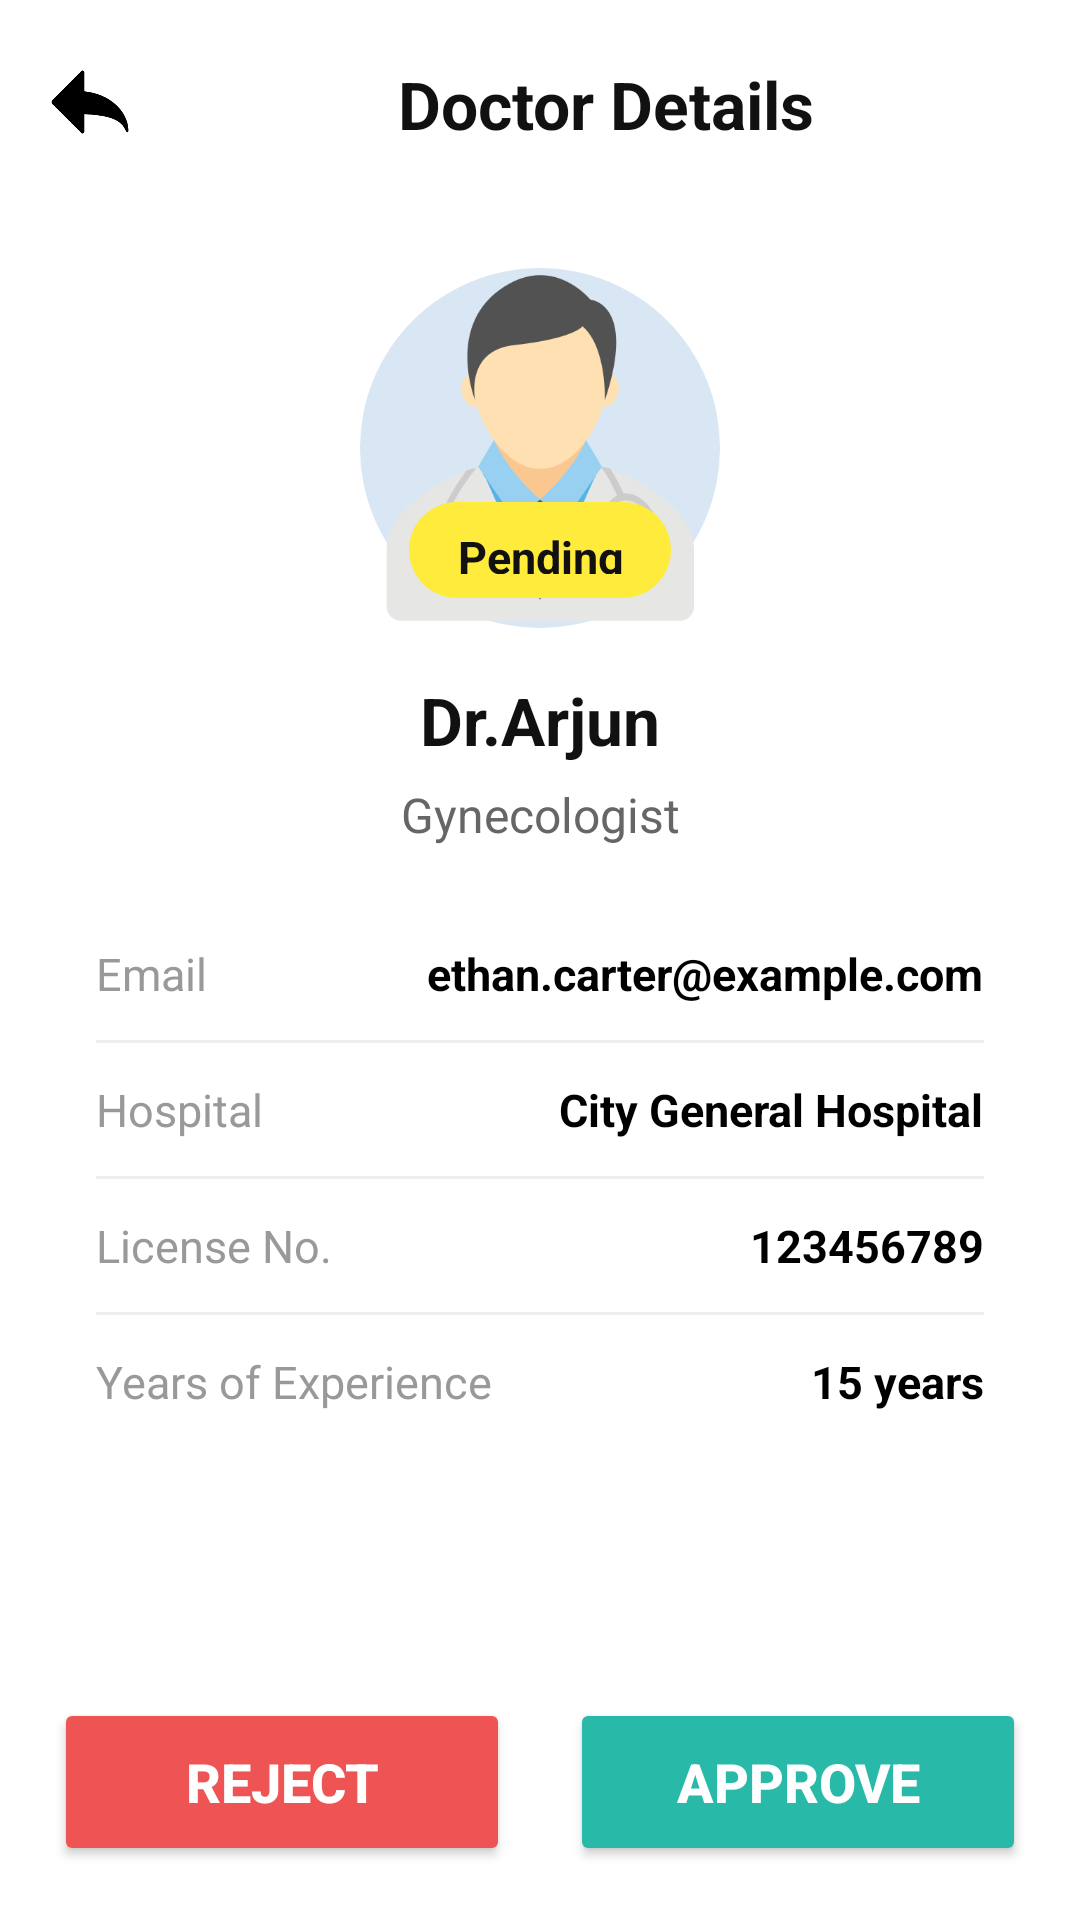

This screen was rendered from an Android layout file. Write that file and the resources it references.
<!-- AndroidManifest.xml: application theme Theme.Surgi__diet -->
<!-- res/layout/activity_admin1.xml -->
<?xml version="1.0" encoding="utf-8"?>
<androidx.constraintlayout.widget.ConstraintLayout xmlns:android="http://schemas.android.com/apk/res/android"
    xmlns:app="http://schemas.android.com/apk/res-auto"
    xmlns:tools="http://schemas.android.com/tools"
    android:id="@+id/main"
    android:layout_width="match_parent"
    android:layout_height="match_parent"
    android:background="#FFFFFF"
    tools:context=".Admin1Activity">

    
    <ImageView
        android:id="@+id/backArrow"
        android:layout_width="28dp"
        android:layout_height="28dp"
        android:layout_marginStart="16dp"
        android:layout_marginTop="20dp"
        android:contentDescription="Back"
        android:src="@drawable/backarrow"
        app:layout_constraintStart_toStartOf="parent"
        app:layout_constraintTop_toTopOf="parent"/>

    
    <TextView
        android:id="@+id/title"
        android:layout_width="wrap_content"
        android:layout_height="wrap_content"
        android:layout_marginTop="20dp"
        android:text="Doctor Details"
        android:textSize="22sp"
        android:textStyle="bold"
        android:textColor="#111111"
        app:layout_constraintStart_toEndOf="@id/backArrow"
        app:layout_constraintTop_toTopOf="parent"
        app:layout_constraintEnd_toEndOf="parent"
        android:paddingStart="16dp"
        android:paddingEnd="16dp"/>

    
    <FrameLayout
        android:id="@+id/profileFrame"
        android:layout_width="120dp"
        android:layout_height="120dp"
        android:layout_marginTop="40dp"
        app:layout_constraintTop_toBottomOf="@id/title"
        app:layout_constraintStart_toStartOf="parent"
        app:layout_constraintEnd_toEndOf="parent">

        <ImageView
            android:id="@+id/profileImage"
            android:layout_width="match_parent"
            android:layout_height="match_parent"
            android:src="@drawable/doctor1"
            android:contentDescription="Doctor avatar"
            android:scaleType="centerCrop"
            android:background="@drawable/bg_circle"/>

        <TextView
            android:id="@+id/statusBadge"
            android:layout_width="wrap_content"
            android:layout_height="32dp"
            android:layout_gravity="bottom|center_horizontal"
            android:background="@drawable/bg_pending_badge"
            android:text="Pending"
            android:textColor="#111"
            android:textSize="15sp"
            android:textStyle="bold"
            android:gravity="center"
            android:paddingStart="16dp"
            android:paddingEnd="16dp"
            android:layout_marginBottom="10dp"/>

    </FrameLayout>

    
    <TextView
        android:id="@+id/doctorName"
        android:layout_width="wrap_content"
        android:layout_height="wrap_content"
        android:text="Dr.Arjun"
        android:textSize="22sp"
        android:textStyle="bold"
        android:textColor="#111111"
        android:layout_marginTop="16dp"
        app:layout_constraintTop_toBottomOf="@id/profileFrame"
        app:layout_constraintStart_toStartOf="parent"
        app:layout_constraintEnd_toEndOf="parent"/>

    
    <TextView
        android:id="@+id/doctorSpecialty"
        android:layout_width="wrap_content"
        android:layout_height="wrap_content"
        android:text="Gynecologist"
        android:textSize="16sp"
        android:textColor="#666666"
        android:layout_marginTop="6dp"
        app:layout_constraintTop_toBottomOf="@id/doctorName"
        app:layout_constraintStart_toStartOf="parent"
        app:layout_constraintEnd_toEndOf="parent"/>

    
    <LinearLayout
        android:id="@+id/infoSection"
        android:layout_width="0dp"
        android:layout_height="wrap_content"
        android:orientation="vertical"
        android:layout_marginTop="32dp"
        android:layout_marginStart="32dp"
        android:layout_marginEnd="32dp"
        app:layout_constraintTop_toBottomOf="@id/doctorSpecialty"
        app:layout_constraintStart_toStartOf="parent"
        app:layout_constraintEnd_toEndOf="parent">

        
        <LinearLayout
            android:layout_width="match_parent"
            android:layout_height="wrap_content"
            android:orientation="horizontal"
            android:paddingBottom="12dp"
            android:gravity="center_vertical">

            <TextView
                android:layout_width="0dp"
                android:layout_weight="1"
                android:layout_height="wrap_content"
                android:text="Email"
                android:textColor="#999999"
                android:textSize="15sp" />

            <TextView
                android:layout_width="wrap_content"
                android:layout_height="wrap_content"
                android:text="ethan.carter@example.com"
                android:textColor="#000000"
                android:textSize="15sp"
                android:textStyle="bold" />
        </LinearLayout>

        <View
            android:layout_width="match_parent"
            android:layout_height="1dp"
            android:background="#EEEEEE" />

        
        <LinearLayout
            android:layout_width="match_parent"
            android:layout_height="wrap_content"
            android:orientation="horizontal"
            android:paddingVertical="12dp"
            android:gravity="center_vertical">

            <TextView
                android:layout_width="0dp"
                android:layout_weight="1"
                android:layout_height="wrap_content"
                android:text="Hospital"
                android:textColor="#999999"
                android:textSize="15sp" />

            <TextView
                android:layout_width="wrap_content"
                android:layout_height="wrap_content"
                android:text="City General Hospital"
                android:textColor="#000000"
                android:textSize="15sp"
                android:textStyle="bold" />
        </LinearLayout>

        <View
            android:layout_width="match_parent"
            android:layout_height="1dp"
            android:background="#EEEEEE" />

        
        <LinearLayout
            android:layout_width="match_parent"
            android:layout_height="wrap_content"
            android:orientation="horizontal"
            android:paddingVertical="12dp"
            android:gravity="center_vertical">

            <TextView
                android:layout_width="0dp"
                android:layout_weight="1"
                android:layout_height="wrap_content"
                android:text="License No."
                android:textColor="#999999"
                android:textSize="15sp" />

            <TextView
                android:layout_width="wrap_content"
                android:layout_height="wrap_content"
                android:text="123456789"
                android:textColor="#000000"
                android:textSize="15sp"
                android:textStyle="bold" />
        </LinearLayout>

        <View
            android:layout_width="match_parent"
            android:layout_height="1dp"
            android:background="#EEEEEE" />

        
        <LinearLayout
            android:layout_width="match_parent"
            android:layout_height="wrap_content"
            android:orientation="horizontal"
            android:paddingVertical="12dp"
            android:gravity="center_vertical">

            <TextView
                android:layout_width="0dp"
                android:layout_weight="1"
                android:layout_height="wrap_content"
                android:text="Years of Experience"
                android:textColor="#999999"
                android:textSize="15sp" />

            <TextView
                android:layout_width="wrap_content"
                android:layout_height="wrap_content"
                android:text="15 years"
                android:textColor="#000000"
                android:textSize="15sp"
                android:textStyle="bold" />
        </LinearLayout>

    </LinearLayout>

    
    <LinearLayout
        android:id="@+id/actionButtons"
        android:layout_width="0dp"
        android:layout_height="wrap_content"
        android:layout_margin="18dp"
        android:orientation="horizontal"
        android:gravity="center"
        app:layout_constraintBottom_toBottomOf="parent"
        app:layout_constraintStart_toStartOf="parent"
        app:layout_constraintEnd_toEndOf="parent">

        <Button
            android:id="@+id/btnReject"
            android:layout_width="0dp"
            android:layout_weight="1"
            android:layout_height="56dp"
            android:backgroundTint="#EE5454"
            android:text="Reject"
            android:textSize="18sp"
            android:textStyle="bold"
            android:textColor="#FFFFFF"
            android:layout_marginEnd="10dp"/>

        <Button
            android:id="@+id/btnApprove"
            android:layout_width="0dp"
            android:layout_weight="1"
            android:layout_height="56dp"
            android:backgroundTint="#28B9A8"
            android:text="Approve"
            android:textSize="18sp"
            android:textStyle="bold"
            android:textColor="#FFFFFF"
            android:layout_marginStart="10dp"/>
    </LinearLayout>

</androidx.constraintlayout.widget.ConstraintLayout>
<!-- resources referenced by this layout -->
<resources>
  <!-- drawable backarrow: png bitmap (drawable, 2731 bytes) -->
  <!-- drawable bg_circle (drawable) -->
  <?xml version="1.0" encoding="utf-8"?>
  <shape xmlns:android="http://schemas.android.com/apk/res/android" android:shape="oval">
      <solid android:color="#D9E7F4"/> 
  </shape>
  <!-- drawable bg_pending_badge (drawable) -->
  <?xml version="1.0" encoding="utf-8"?>
  <shape xmlns:android="http://schemas.android.com/apk/res/android"
      android:shape="rectangle">
      <solid android:color="#FFEB3B"/> 
      <corners android:radius="16dp"/>
      <padding
          android:left="12dp"
          android:right="12dp"
          android:top="8dp"
          android:bottom="8dp"/>
  </shape>
  <!-- drawable doctor1: png bitmap (drawable, 24241 bytes) -->
  <style name="Theme.Surgi__diet" parent="Base.Theme.Surgi__diet" />
  <style name="Base.Theme.Surgi__diet" parent="Theme.Material3.DayNight.NoActionBar">
          
          
      </style>
</resources>
